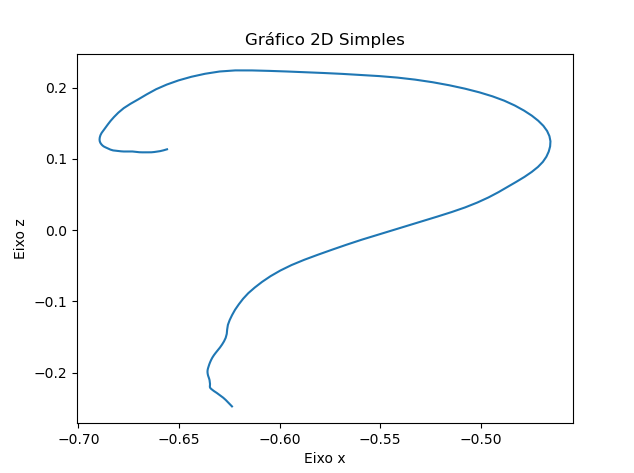

The file beside this chart, header and first rows:
X, Y, Z
-0.6237, 0.218, -0.2475
-0.6253, 0.218, -0.2429
-0.6268, 0.218, -0.2385
-0.6281, 0.218, -0.2353
-0.6291, 0.218, -0.2331
-0.6299, 0.218, -0.2315
-0.6305, 0.218, -0.23
-0.6312, 0.218, -0.2287
-0.632, 0.218, -0.2273
-0.6327, 0.218, -0.226
-0.6333, 0.218, -0.2245
-0.634, 0.218, -0.2231
-0.6345, 0.218, -0.2216
-0.6347, 0.218, -0.2203
-0.6346, 0.218, -0.2189
-0.6346, 0.218, -0.2176
-0.6346, 0.218, -0.216
-0.6347, 0.218, -0.2143
-0.6348, 0.218, -0.2126
-0.6348, 0.218, -0.2107
-0.635, 0.218, -0.2087
-0.6353, 0.218, -0.2064
-0.6356, 0.218, -0.2041
-0.6358, 0.218, -0.2016
-0.6359, 0.218, -0.1991
-0.6358, 0.218, -0.1965
-0.6356, 0.218, -0.194
-0.6353, 0.218, -0.1913
-0.635, 0.218, -0.1884
-0.6346, 0.218, -0.1854
-0.6341, 0.218, -0.1823
-0.6335, 0.218, -0.1791
-0.6327, 0.218, -0.1758
-0.6318, 0.218, -0.1723
-0.6307, 0.218, -0.1686
-0.6297, 0.218, -0.1648
-0.6286, 0.218, -0.1607
-0.6277, 0.218, -0.1562
-0.6268, 0.218, -0.1513
-0.6263, 0.218, -0.1457
-0.6261, 0.218, -0.1395
-0.6257, 0.218, -0.133
-0.6248, 0.218, -0.1263
-0.6236, 0.218, -0.1192
-0.6222, 0.218, -0.1118
-0.6203, 0.218, -0.1042
-0.6182, 0.218, -0.09642
-0.6156, 0.218, -0.08857
-0.6124, 0.218, -0.08068
-0.6087, 0.218, -0.07268
-0.6045, 0.218, -0.06464
-0.5996, 0.218, -0.05672
-0.5941, 0.218, -0.04905
-0.5878, 0.218, -0.0417
-0.581, 0.218, -0.03457
-0.5739, 0.218, -0.02749
-0.5666, 0.218, -0.02041
-0.5592, 0.218, -0.01347
-0.5514, 0.218, -0.006801
-0.5437, 0.218, -0.0002868
... 89 more rows
